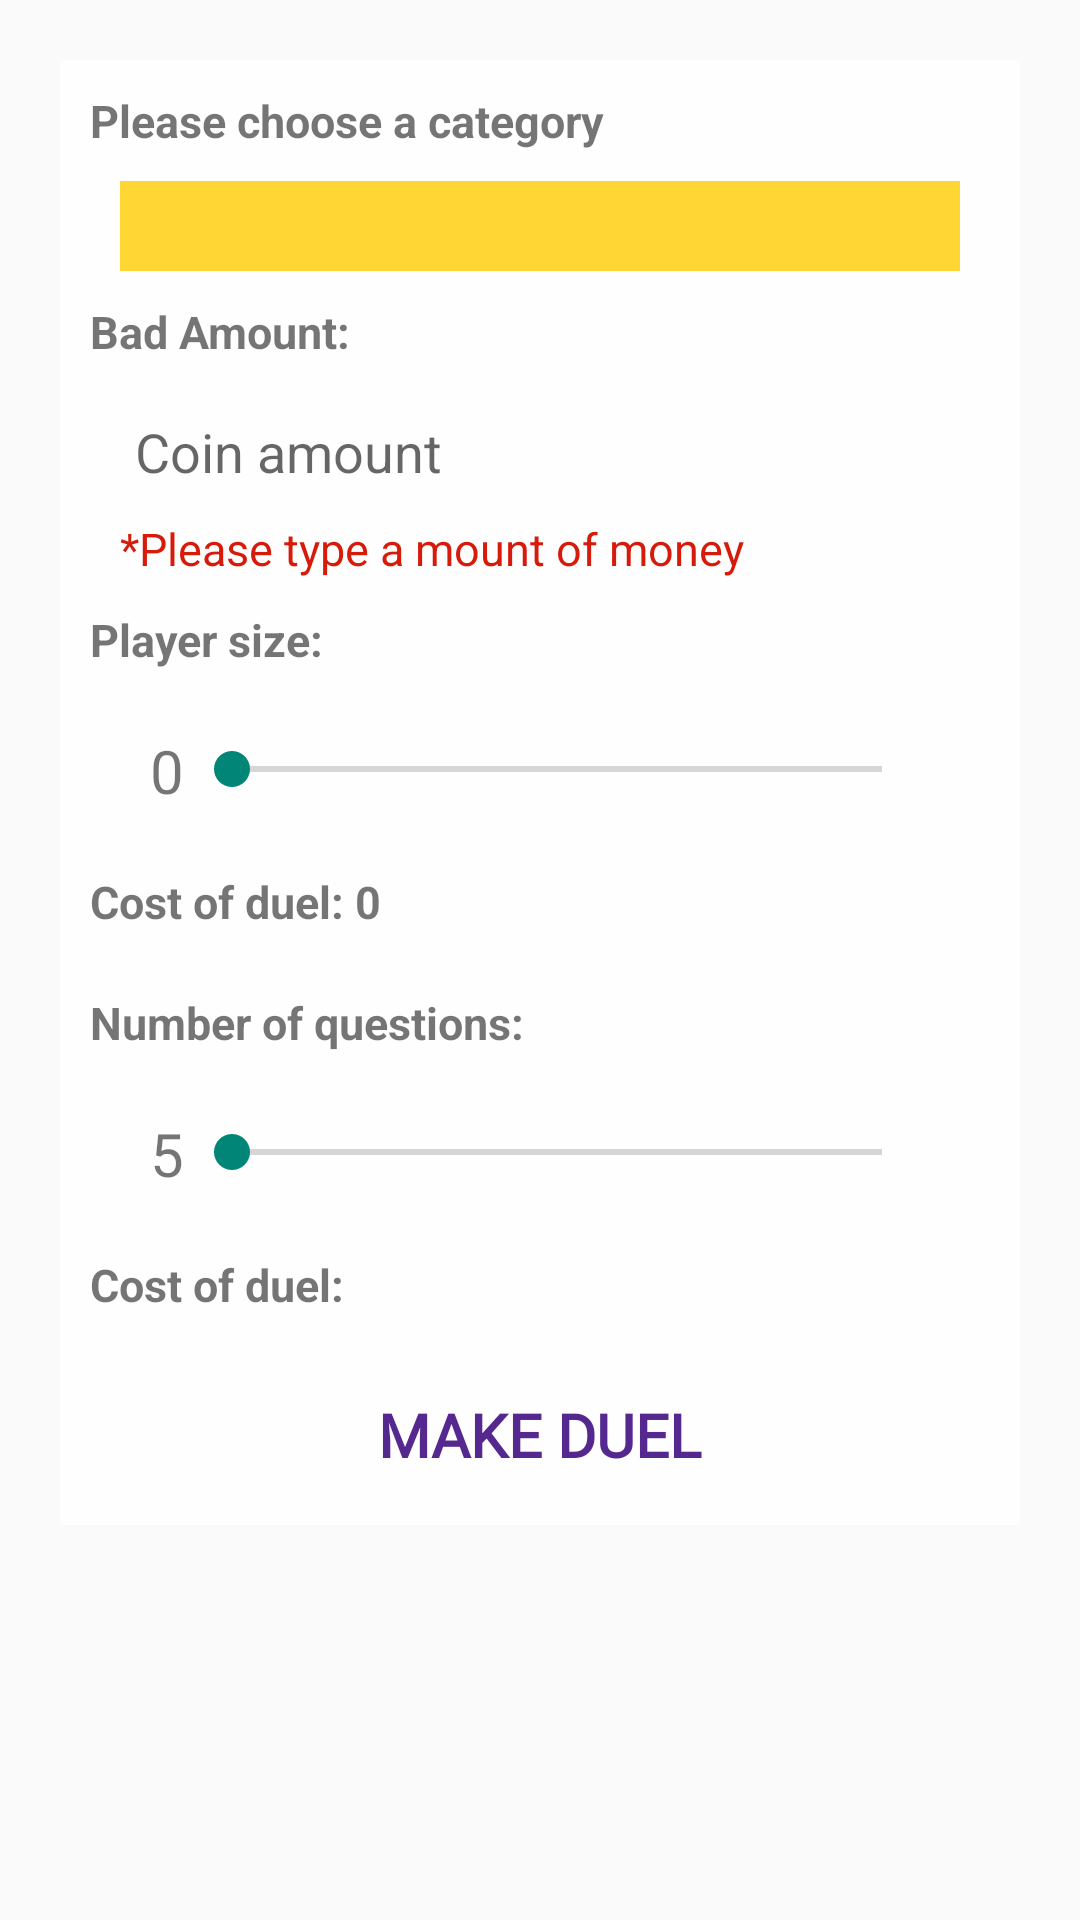

Android layout source for this screen:
<!-- AndroidManifest.xml: application theme AppTheme.NoActionBar -->
<!-- res/layout/fragment_create_duel.xml -->
<?xml version="1.0" encoding="utf-8"?>
<FrameLayout xmlns:android="http://schemas.android.com/apk/res/android"
    xmlns:tools="http://schemas.android.com/tools"
    android:layout_width="match_parent"
    android:layout_height="match_parent"
    android:padding="20dp"
    tools:context=".Fragments.CreateDuelFragment">

    <ScrollView
        android:layout_width="match_parent"
        android:layout_height="wrap_content">

    <LinearLayout
        android:layout_width="match_parent"
        android:layout_height="wrap_content"
        android:orientation="vertical"
        android:padding="10dp"
        android:background="#CCFFFFFF"
        >
        <TextView
            android:layout_width="wrap_content"
            android:layout_height="wrap_content"
            android:textSize="15sp"
            android:textStyle="bold"
            android:text="Please choose a category"/>
        <Spinner
            android:id="@+id/category_spinner_duel"
            android:layout_width="match_parent"
            android:layout_height="30dp"
            android:layout_margin="10dp"
            android:layout_marginTop="28dp"
            android:layout_marginEnd="10dp"
            android:background="@color/libYellow4x"

            android:dropDownWidth="match_parent"
            android:spinnerMode="dialog" />
             <TextView
            android:layout_width="wrap_content"
            android:layout_height="wrap_content"
            android:textSize="15sp"
                 android:textStyle="bold"
            android:text="Bad Amount:"/>
            <EditText
                android:layout_marginLeft="10dp"
                android:layout_marginRight="10dp"
                android:id="@+id/coin_amount"
                android:layout_width="match_parent"
                android:layout_height="44dp"
                android:layout_marginTop="8dp"
                android:background="@drawable/loginscreen_edittext_background"
                android:drawableLeft="@drawable/ic_money"
                android:drawableTint="@color/libVioletDark"
                android:drawablePadding="10sp"
                android:hint="Coin amount"
                android:inputType="number"
                android:paddingLeft="5dp"
                android:textSize="18sp"
                android:lines="1"
                android:maxLength="7"/>

        <TextView
            android:layout_marginBottom="10dp"
            android:layout_marginLeft="10dp"
            android:layout_marginRight="10dp"
            android:id="@+id/warning"
            android:layout_width="wrap_content"
            android:layout_height="wrap_content"
            android:textSize="15sp"
            android:textColor="@color/redColor"
            android:text="*Please type a mount of money"/>

            <TextView
                android:layout_width="wrap_content"
                android:layout_height="wrap_content"
                android:text="Player size: "
                android:textStyle="bold"
                android:textSize="15sp"/>



        <LinearLayout
            android:layout_width="match_parent"
            android:layout_height="wrap_content"
            android:orientation="horizontal"
            android:padding="10dp"
            android:layout_margin="10dp">

            <TextView
                android:id="@+id/seek_bar_text"
                android:layout_width="wrap_content"
                android:layout_height="wrap_content"
                android:text="0"
                android:textSize="20sp"/>
            <SeekBar
                android:id="@+id/seekbar_player_size"
                android:layout_width="match_parent"
                android:layout_height="20dp"
                android:layout_marginTop="3dp"
                android:max="0"
                />
        </LinearLayout>
        <LinearLayout
            android:layout_width="match_parent"
            android:layout_height="wrap_content"
            android:layout_marginBottom="20dp"
            android:orientation="horizontal">
            <TextView
                android:layout_width="wrap_content"
                android:layout_height="wrap_content"
                android:text="Cost of duel: "
                android:textStyle="bold"
                android:layout_gravity=""
                android:textSize="15sp"/>
            <TextView
                android:id="@+id/cost_of_duel"
                android:layout_width="wrap_content"
                android:layout_height="wrap_content"
                android:text="0"
                android:textStyle="bold"
                android:textSize="15sp"/>

        </LinearLayout>


        <TextView
            android:layout_width="wrap_content"
            android:layout_height="wrap_content"
            android:text="Number of questions: "
            android:textStyle="bold"
            android:textSize="15sp"/>
        <LinearLayout
            android:layout_width="match_parent"
            android:layout_height="wrap_content"
            android:orientation="horizontal"
            android:padding="10dp"
            android:layout_margin="10dp">

            <TextView
                android:id="@+id/seekbar_question_text"
                android:layout_width="wrap_content"
                android:layout_height="wrap_content"
                android:text="5"
                android:textSize="20sp"/>
            <SeekBar
                android:id="@+id/seekbar_question_count"
                android:layout_width="match_parent"
                android:layout_height="20dp"
                android:layout_marginTop="3dp"
                android:min="5"
                android:max="15"
                />


        </LinearLayout>
        <TextView
            android:layout_width="wrap_content"
            android:layout_height="wrap_content"
            android:text="Cost of duel: "
            android:textStyle="bold"
            android:textSize="15sp"/>

        <Button
            android:id="@+id/make_duel_button"
            android:layout_width="125dp"
            android:layout_height="40dp"
            android:layout_marginTop="20dp"
            android:layout_gravity="center_horizontal"
            android:background="@drawable/loginscreen_edittext_background"
            android:backgroundTint="@color/libYellow4x"
            android:fontFamily="@font/titillium_web_black"
            android:text="Make Duel"
            android:textColor="@color/libVioletDark"
            android:textSize="20dp"
            android:textStyle="bold" />
    </LinearLayout>

    </ScrollView>


</FrameLayout>
<!-- resources referenced by this layout -->
<resources>
  <color name="libVioletDark">#55288f</color>
  <color name="libYellow4x">#ffd634</color>
  <color name="redColor">#d71b0b</color>
  <style name="AppTheme.NoActionBar">
          <item name="windowActionBar">false</item>
          <item name="windowNoTitle">true</item>
      </style>
</resources>
